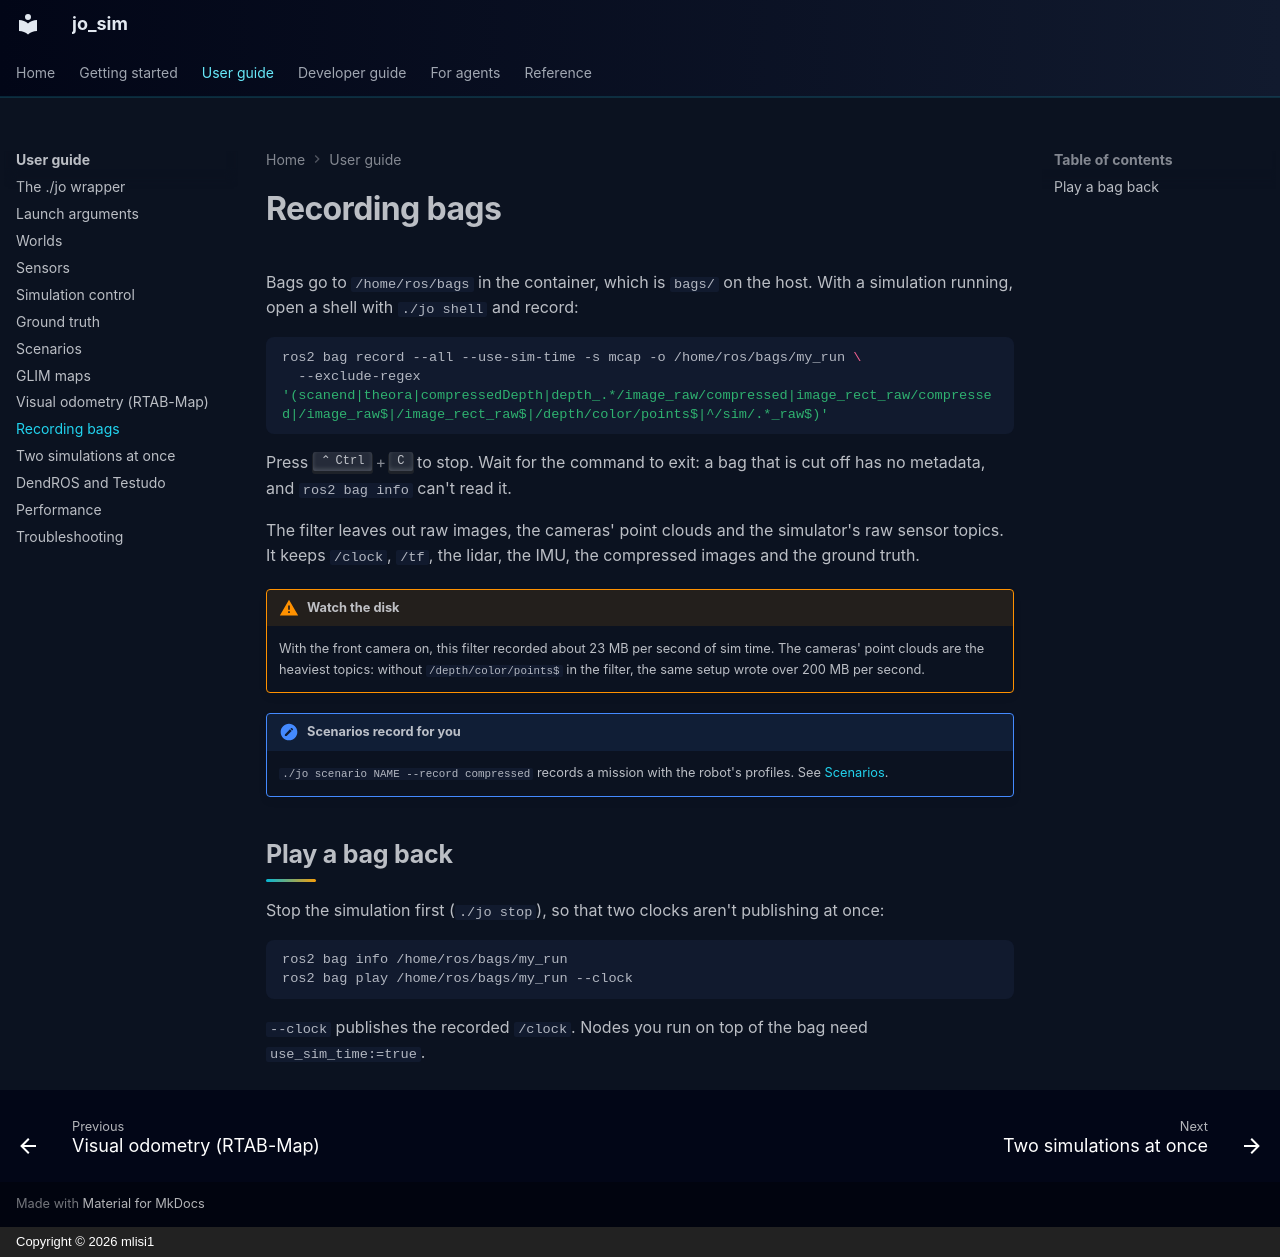

repository: mlisi1/jo_sim · page: user-guide/bags/index.html · generator: mkdocs · copyright: Copyright © 2026 mlisi1

# Recording bags

Bags go to `/home/ros/bags` in the container, which is `bags/` on the host. With a simulation
running, open a shell with `./jo shell` and record:

```bash
ros2 bag record --all --use-sim-time -s mcap -o /home/ros/bags/my_run \
  --exclude-regex '(scanend|theora|compressedDepth|depth_.*/image_raw/compressed|image_rect_raw/compressed|/image_raw$|/image_rect_raw$|/depth/color/points$|^/sim/.*_raw$)'
```

Press ++ctrl+c++ to stop. Wait for the command to exit: a bag that is cut off has no metadata, and
`ros2 bag info` can't read it.

The filter leaves out raw images, the cameras' point clouds and the simulator's raw sensor topics.
It keeps `/clock`, `/tf`, the lidar, the IMU, the compressed images and the ground truth.

!!! warning "Watch the disk"
    With the front camera on, this filter recorded about 23 MB per second of sim time. The cameras'
    point clouds are the heaviest topics: without `/depth/color/points$` in the filter, the same
    setup wrote over 200 MB per second.

!!! note "Scenarios record for you"
    `./jo scenario NAME --record compressed` records a mission with the robot's profiles. See
    [Scenarios](scenarios.md).

## Play a bag back

Stop the simulation first (`./jo stop`), so that two clocks aren't publishing at once:

```bash
ros2 bag info /home/ros/bags/my_run
ros2 bag play /home/ros/bags/my_run --clock
```

`--clock` publishes the recorded `/clock`. Nodes you run on top of the bag need `use_sim_time:=true`.
